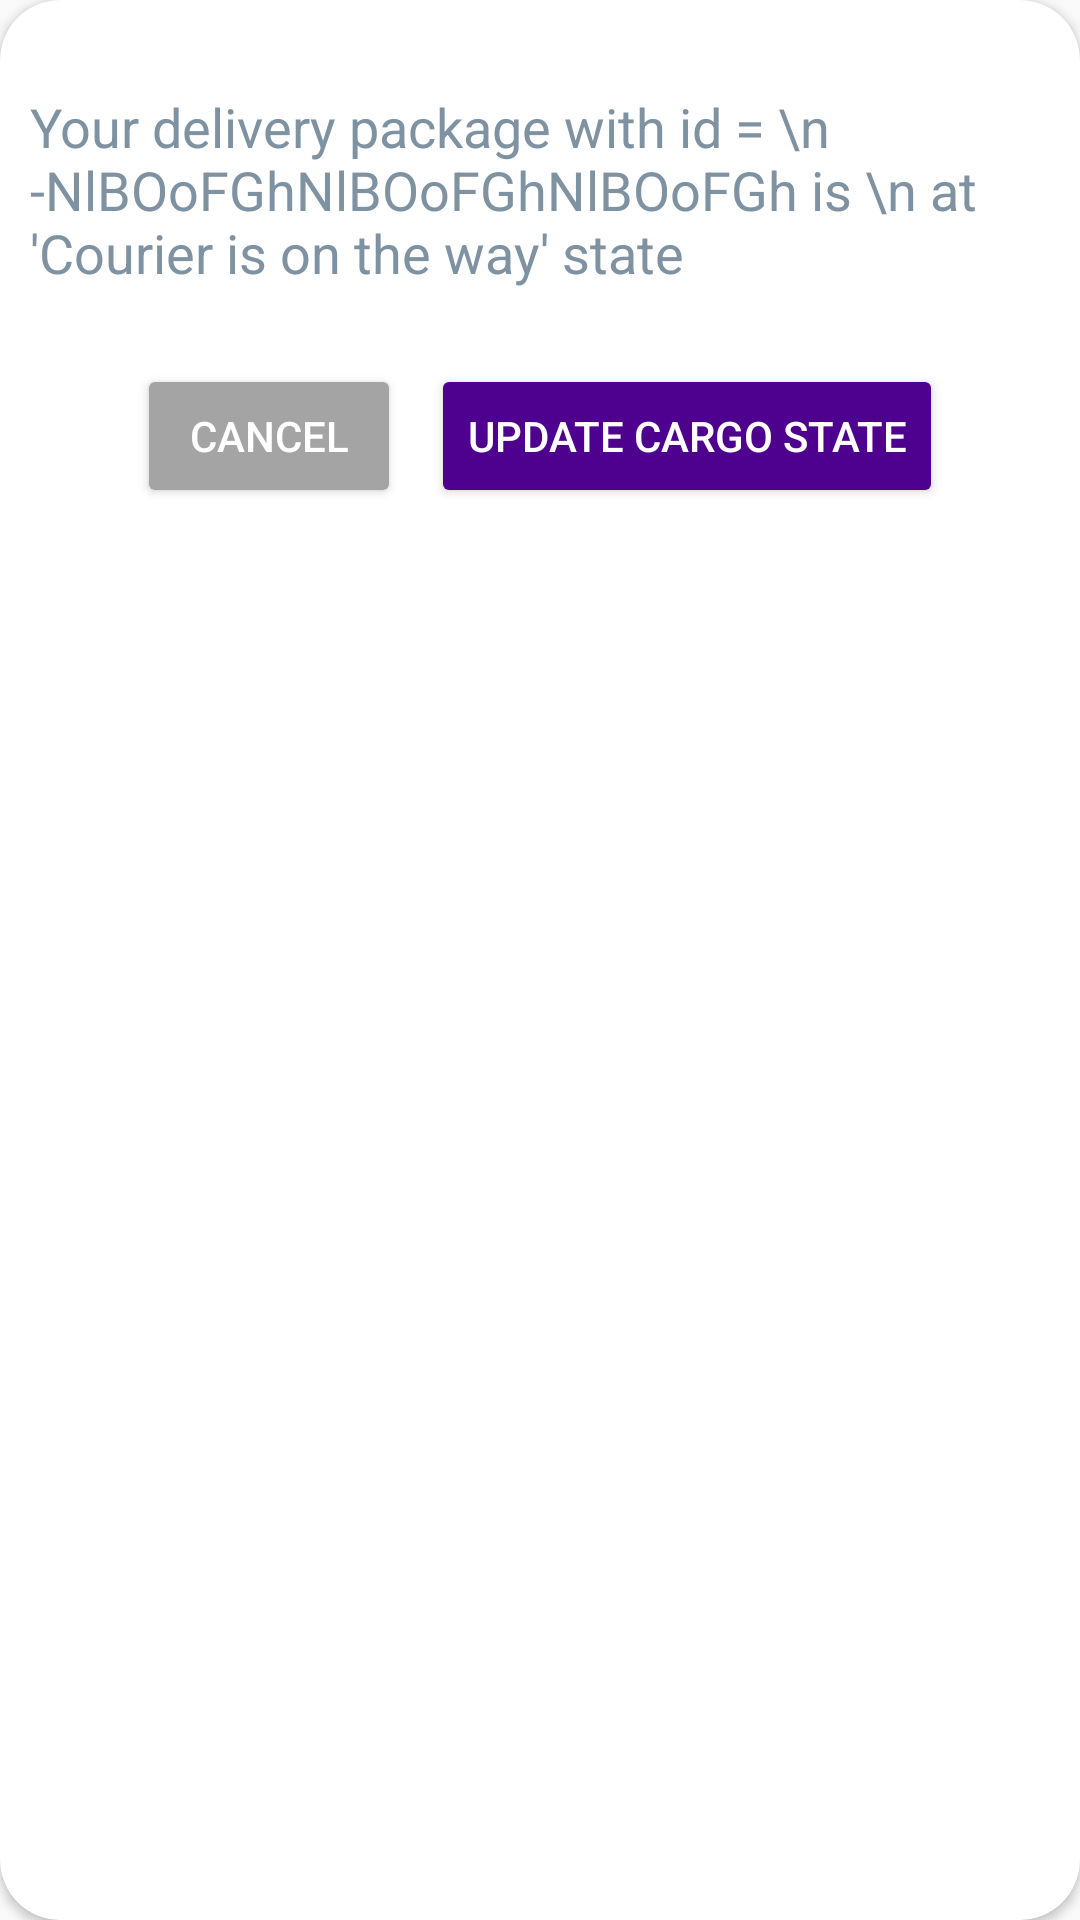

Write the Android layout XML for this screen, with the resource values it uses.
<!-- AndroidManifest.xml: application theme Theme.Courier -->
<!-- res/layout/update_cargo_state_custom_dialog.xml -->
<?xml version="1.0" encoding="utf-8"?>
<androidx.cardview.widget.CardView
    xmlns:android="http://schemas.android.com/apk/res/android"
    android:layout_width="match_parent"
    android:layout_height="wrap_content"
    xmlns:app="http://schemas.android.com/apk/res-auto"
    app:cardBackgroundColor="@color/md_white_1000"
    app:cardCornerRadius="20sp"
    android:layout_marginHorizontal="0sp" >

    <LinearLayout
        android:layout_width="match_parent"
        android:layout_height="wrap_content"
        android:padding="10sp"
        android:gravity="center"
        android:orientation="vertical" >

        <TextView
            android:text="Your delivery package with id = \n -NlBOoFGhNlBOoFGhNlBOoFGh is \n at 'Courier is on the way' state"
            android:id="@+id/stateMessage"
            android:textColor="@color/colorText1"
            android:textSize="18sp"
            android:layout_marginTop="20dp"
            android:layout_width="match_parent"
            android:layout_height="wrap_content" />
        <LinearLayout
            android:layout_width="match_parent"
            android:layout_height="wrap_content"
            android:gravity="center"
            android:layout_marginTop="20dp"
            android:orientation="horizontal" >

            <Button
                android:id="@+id/option_cancel"
                android:textColor="@color/md_white_1000"
                android:textSize="14sp"
                android:text="CANCEL"
                android:layout_margin="5dp"
                android:backgroundTint="#A4A4A4"
                android:layout_width="wrap_content"
                android:layout_height="wrap_content" />
            <Button
                android:id="@+id/option_update_cargo_state"
                android:textColor="@color/md_white_1000"
                android:textSize="14sp"
                android:text="Update Cargo State"
                android:layout_margin="5dp"
                android:backgroundTint="@color/colorPrimary"
                android:layout_width="wrap_content"
                android:layout_height="wrap_content" />

        </LinearLayout>

    </LinearLayout>

</androidx.cardview.widget.CardView>
<!-- resources referenced by this layout -->
<resources>
  <color name="colorPrimary">#4e008e</color>
  <color name="colorText1">#7F92A1</color>
  <color name="md_white_1000">#ffffff</color>
  <style name="Theme.Courier" parent="Base.Theme.Courier" />
  <style name="Base.Theme.Courier" parent="Theme.AppCompat.Light.NoActionBar">
          
          
      </style>
</resources>
